Dataset: tools (GitHub, aiegoo/aitim-hhi). Classes: background, hammer, measuring tape, pliers, screwdriver.

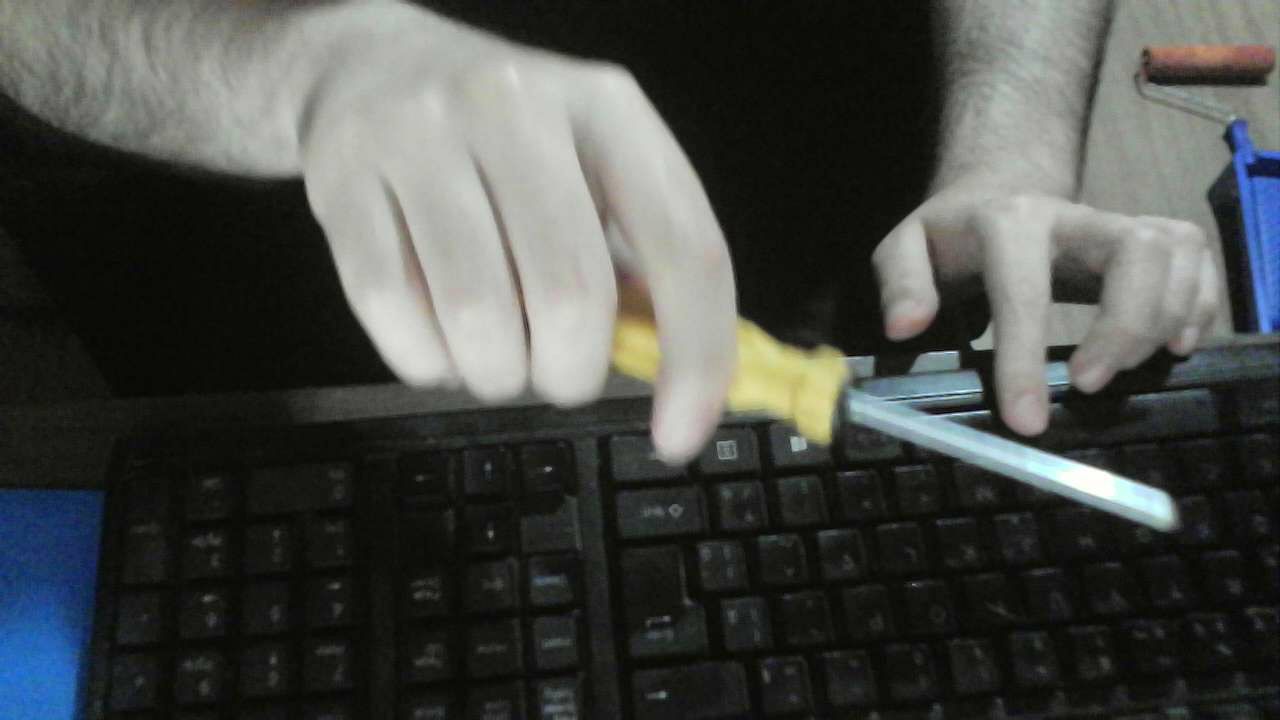
Label: screwdriver

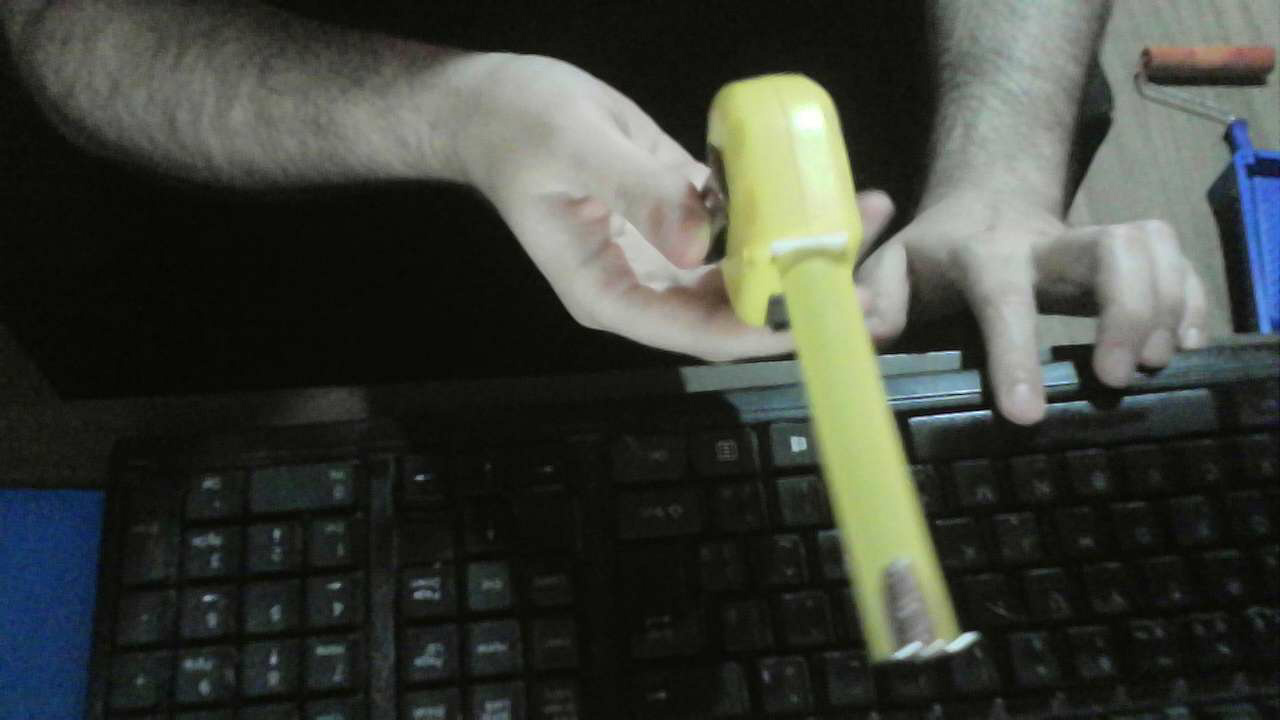
Label: measuring tape

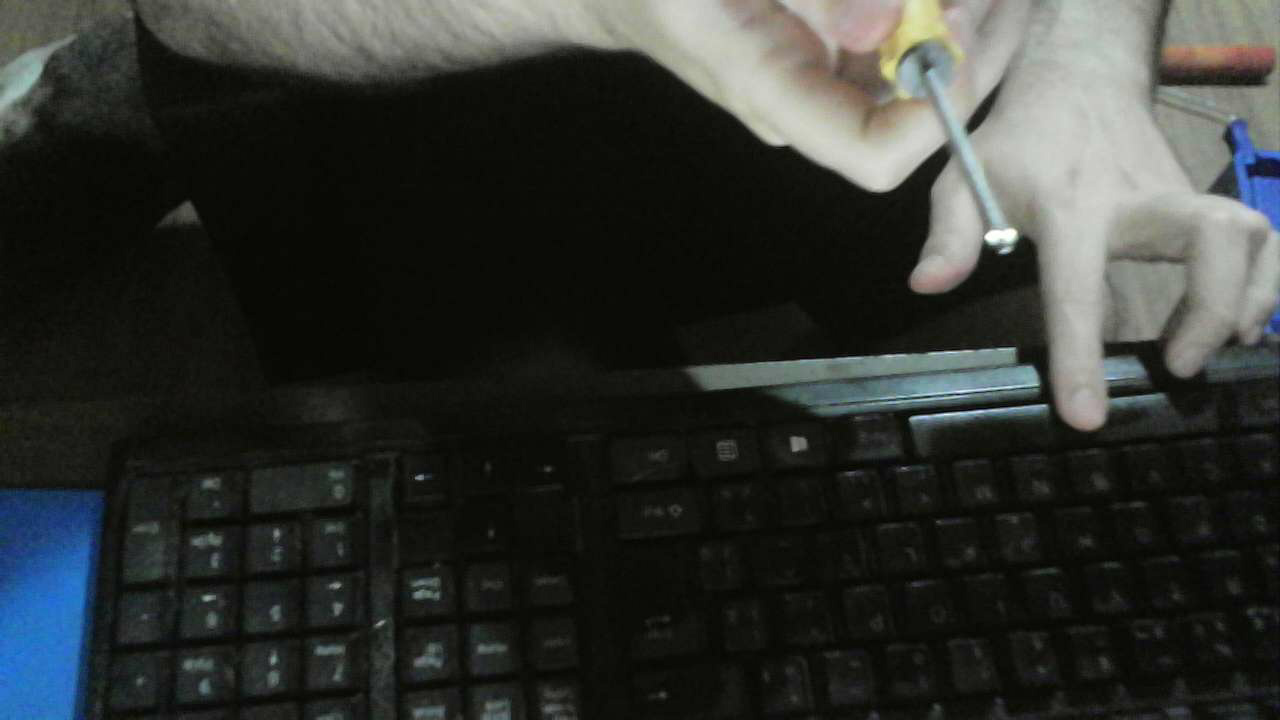
Label: screwdriver

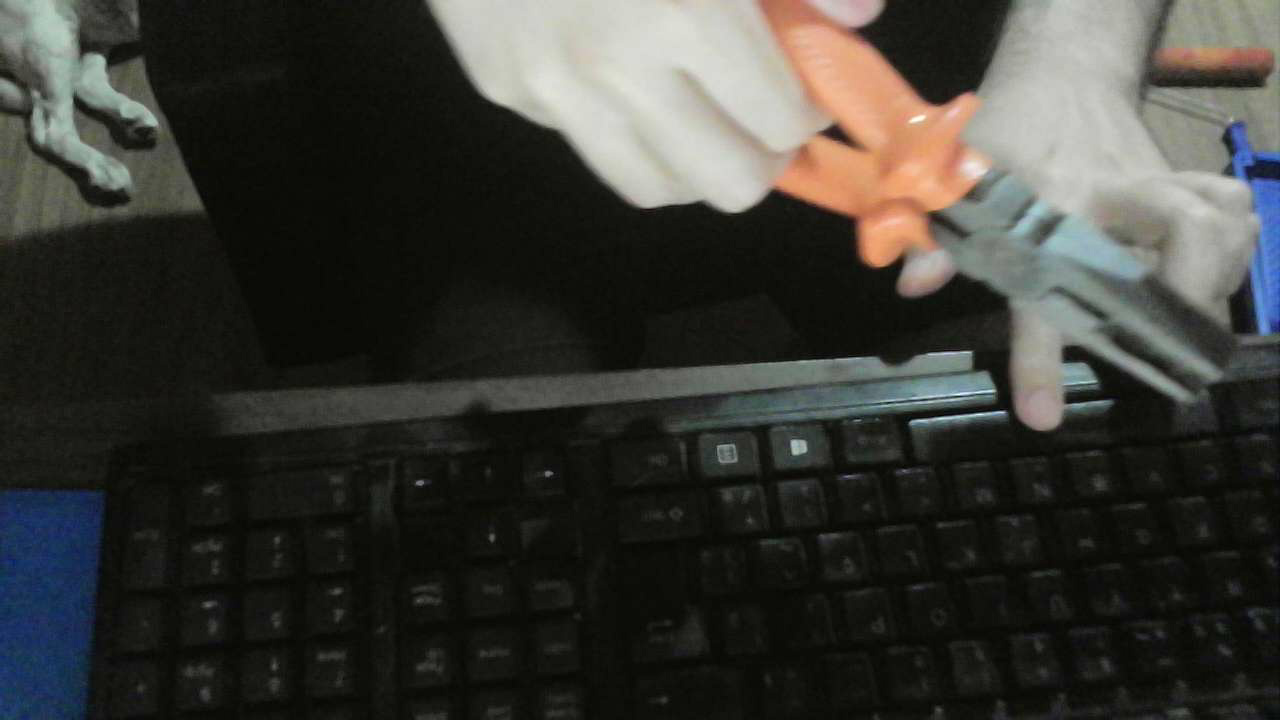
Label: pliers

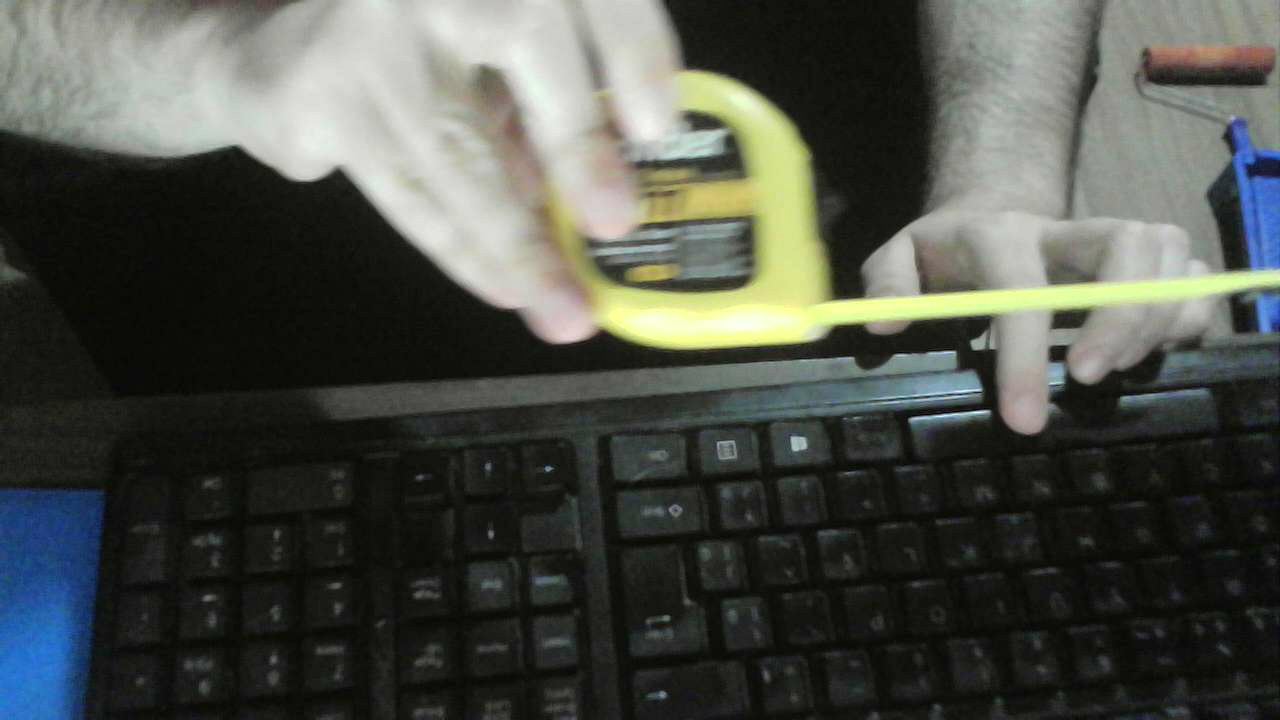
Label: measuring tape

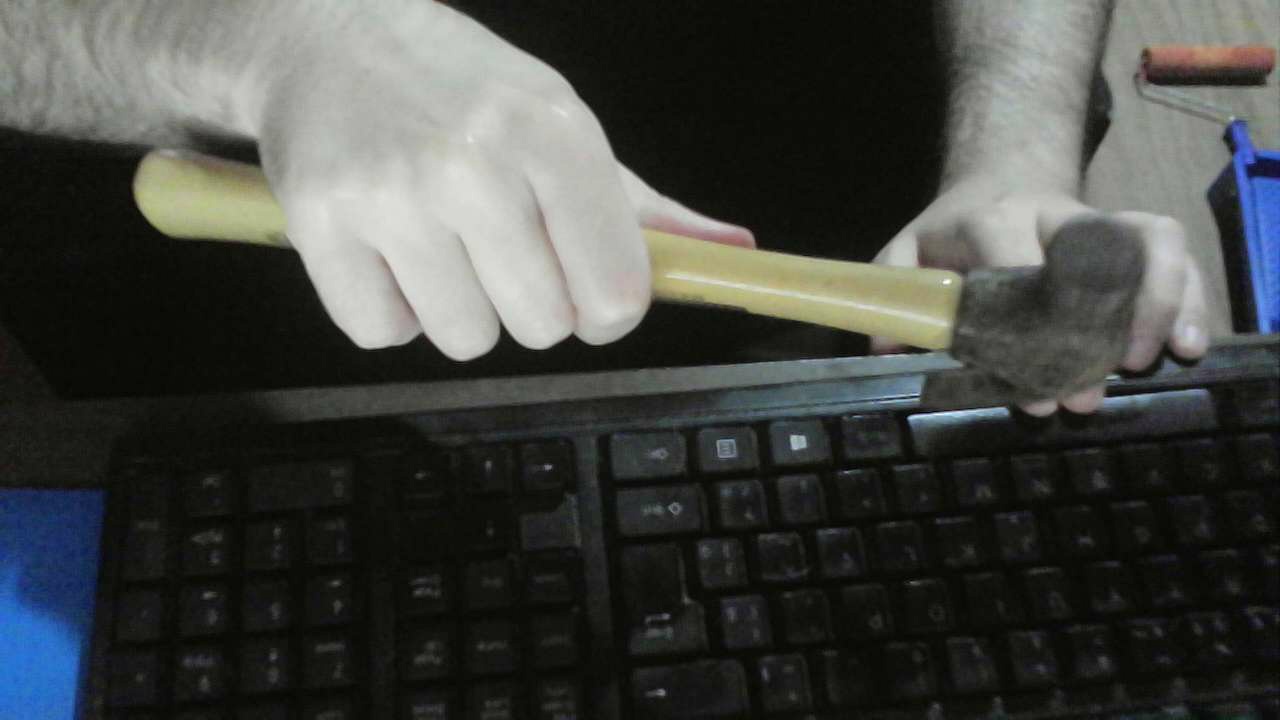
Label: hammer
